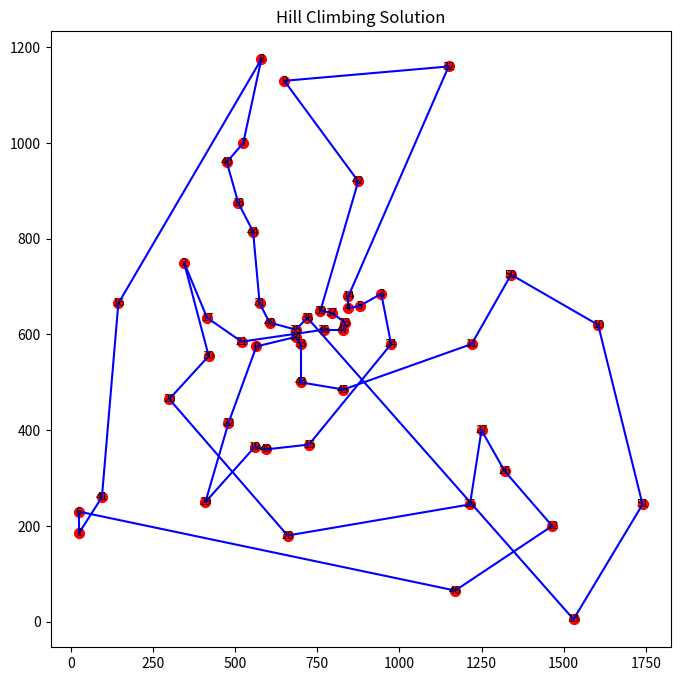

This chart was generated by the following Python code:
import numpy as np
import random
import matplotlib.pyplot as plt
from collections import deque
import time


# Dataset: Berlin52
coordinates = [
    (565, 575), (25, 185), (345, 750), (945, 685), (845, 655),
    (880, 660), (25, 230), (525, 1000), (580, 1175), (650, 1130),
    (1605, 620), (1220, 580), (1465, 200), (1530, 5), (845, 680),
    (725, 370), (145, 665), (415, 635), (510, 875), (560, 365),
    (300, 465), (520, 585), (480, 415), (835, 625), (975, 580),
    (1215, 245), (1320, 315), (1250, 400), (660, 180), (410, 250),
    (420, 555), (575, 665), (1150, 1160), (700, 580), (685, 595),
    (685, 610), (770, 610), (795, 645), (720, 635), (760, 650),
    (475, 960), (95, 260), (875, 920), (700, 500), (555, 815),
    (830, 485), (1170, 65), (830, 610), (605, 625), (595, 360),
    (1340, 725), (1740, 245)
]

coordinates_with_speed = [
    (x, y, random.choice(range(25, 61, 5))) for x, y in coordinates
]

# Distance calculation function

def distance_between_cities(city1, city2):
    return np.sqrt((city1[0] - city2[0])**2 + (city1[1] - city2[1])**2)

# Time calculation function
def calculate_distance_over_speed(tour, coordinates):
    travelling_time = 0
    for i in range(len(tour)):
        city1 = coordinates[tour[i]]
        city2 = coordinates[tour[(i + 1) % len(tour)]]  # Wrap around
        distance = distance_between_cities(city1, city2)
        travelling_time += distance/((city1[2] + city2[2]) / 2)
    return travelling_time

# Generate neighboring solutions
def generate_neighbors(tour):
    neighbors = []
    for i in range(len(tour)):
        for j in range(i + 1, len(tour)):
            neighbor = tour[:]
            neighbor[i], neighbor[j] = neighbor[j], neighbor[i]  # Swap two cities
            neighbors.append(neighbor)
    return neighbors

def hill_climbing(coordinates):
    current_tour = list(range(len(coordinates)))
    random.shuffle(current_tour)
    current_travelling_time = calculate_distance_over_speed(current_tour, coordinates)
    while True:
        neighbors = generate_neighbors(current_tour)
        best_neighbor = min(neighbors, key=lambda tour: calculate_distance_over_speed(tour, coordinates))
        best_distance = calculate_distance_over_speed(best_neighbor, coordinates)
        if best_distance < current_travelling_time:
            current_tour = best_neighbor
            current_travelling_time = best_distance
        else:
            break
    return current_tour, current_travelling_time

def ant_colony_optimization(coordinates, ants=10, iterations=100, alpha=1, beta=2, evaporation_rate=0.5):
    num_cities = len(coordinates)
    pheromone = np.ones((num_cities, num_cities))
    best_tour = None
    best_distance = float('inf')

    def probability_matrix(visited):
        probabilities = np.zeros(num_cities)
        for city in range(num_cities):
            if city not in visited:
                distance = np.sqrt((coordinates[visited[-1]][0] - coordinates[city][0])**2 +
                                   (coordinates[visited[-1]][1] - coordinates[city][1])**2)
                probabilities[city] = (pheromone[visited[-1], city] ** alpha) * ((1 / distance) ** beta)
        return probabilities / probabilities.sum()

    for _ in range(iterations):
        all_tours = []
        for _ in range(ants):
            tour = [random.randint(0, num_cities - 1)]
            while len(tour) < num_cities:
                probs = probability_matrix(tour)
                next_city = np.random.choice(range(num_cities), p=probs)
                tour.append(next_city)
            all_tours.append((tour, calculate_distance_over_speed(tour, coordinates)))

        # Update pheromones
        pheromone *= (1 - evaporation_rate)  # Evaporate
        for tour, dist in all_tours:
            for i in range(num_cities):
                pheromone[tour[i], tour[(i + 1) % num_cities]] += 1 / dist

        # Track the best solution
        best_iteration_tour, best_iteration_distance = min(all_tours, key=lambda x: x[1])
        if best_iteration_distance < best_distance:
            best_tour = best_iteration_tour
            best_distance = best_iteration_distance

    return best_tour, best_distance



algorithms = {
    "Hill Climbing": hill_climbing
}
'''
    ,
    "Tabu Search": tabu_search,
    "Simulated Annealing": simulated_annealing,
    "Genetic Algorithm": genetic_algorithm,
    "Ant Colony Optimization": ant_colony_optimization
'''
def plot_tsp_solution(coordinates, tour, title="TSP Solution"):
    plt.figure(figsize=(8, 8))
    for x, y in coordinates:
        plt.scatter(x, y, color="red", s=50)
    for idx, (x, y) in enumerate(coordinates):
        plt.text(x, y, f"{idx}", fontsize=8, ha="center", va="center")
    for i in range(len(tour)):
        x1, y1 = coordinates[tour[i]]
        x2, y2 = coordinates[tour[(i + 1) % len(tour)]]
        plt.plot([x1, x2], [y1, y2], color="blue")
    plt.title(title)
    plt.show()

results = {}

for name, algo in algorithms.items():
    start_time = time.time()
    if name == "Ant Colony Optimization":
        tour, distance = algo(coordinates, ants=10, iterations=50)
    else:
        tour, distance = algo(coordinates_with_speed)
    runtime = time.time() - start_time
    results[name] = (distance, runtime)
    print(f"{name}: Time = {int(distance)} hours and {int((distance % 1) * 60)} minutes, Time = {runtime:.2f} seconds")
    plot_tsp_solution(coordinates, tour, title=f"{name} Solution")